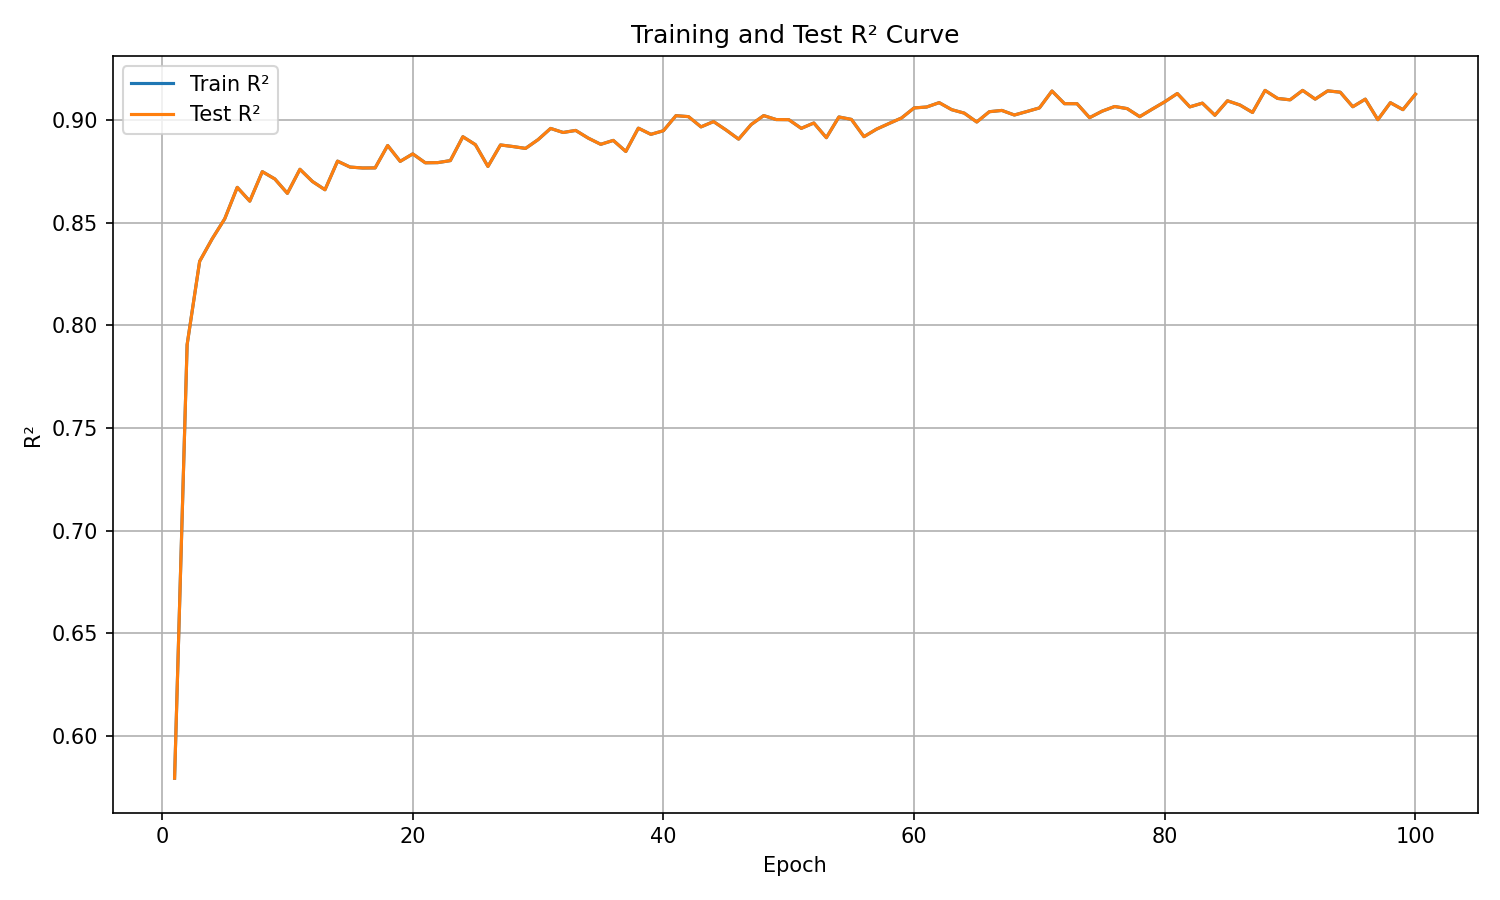

Data behind this chart, as committed beside it:
epoch, train_r², test_r²
1, 0.5794, 0.5794
2, 0.7906, 0.7906
3, 0.8312, 0.8312
4, 0.8422, 0.8422
5, 0.8519, 0.8519
6, 0.8672, 0.8672
7, 0.8605, 0.8605
8, 0.8749, 0.8749
9, 0.8713, 0.8713
10, 0.8643, 0.8643
11, 0.876, 0.876
12, 0.8701, 0.8701
13, 0.8661, 0.8661
14, 0.88, 0.88
15, 0.8771, 0.8771
16, 0.8767, 0.8767
17, 0.8767, 0.8767
18, 0.8876, 0.8876
19, 0.8799, 0.8799
20, 0.8835, 0.8835
21, 0.8792, 0.8792
22, 0.8793, 0.8793
23, 0.8802, 0.8802
24, 0.8919, 0.8919
25, 0.888, 0.888
26, 0.8774, 0.8774
27, 0.8879, 0.8879
28, 0.8871, 0.8871
29, 0.8862, 0.8862
30, 0.8905, 0.8905
31, 0.8959, 0.8959
32, 0.8939, 0.8939
33, 0.895, 0.895
34, 0.8912, 0.8912
35, 0.8882, 0.8882
36, 0.8901, 0.8901
37, 0.8847, 0.8847
38, 0.8961, 0.8961
39, 0.893, 0.893
40, 0.8948, 0.8948
41, 0.9021, 0.9021
42, 0.9017, 0.9017
43, 0.8967, 0.8967
44, 0.8993, 0.8993
45, 0.8952, 0.8952
46, 0.8907, 0.8907
47, 0.8978, 0.8978
48, 0.9022, 0.9022
49, 0.9002, 0.9002
50, 0.9002, 0.9002
51, 0.896, 0.896
52, 0.8986, 0.8986
53, 0.8914, 0.8914
54, 0.9015, 0.9015
55, 0.9003, 0.9003
56, 0.8919, 0.8919
57, 0.8956, 0.8956
58, 0.8983, 0.8983
59, 0.901, 0.901
60, 0.9059, 0.9059
... 40 more rows
